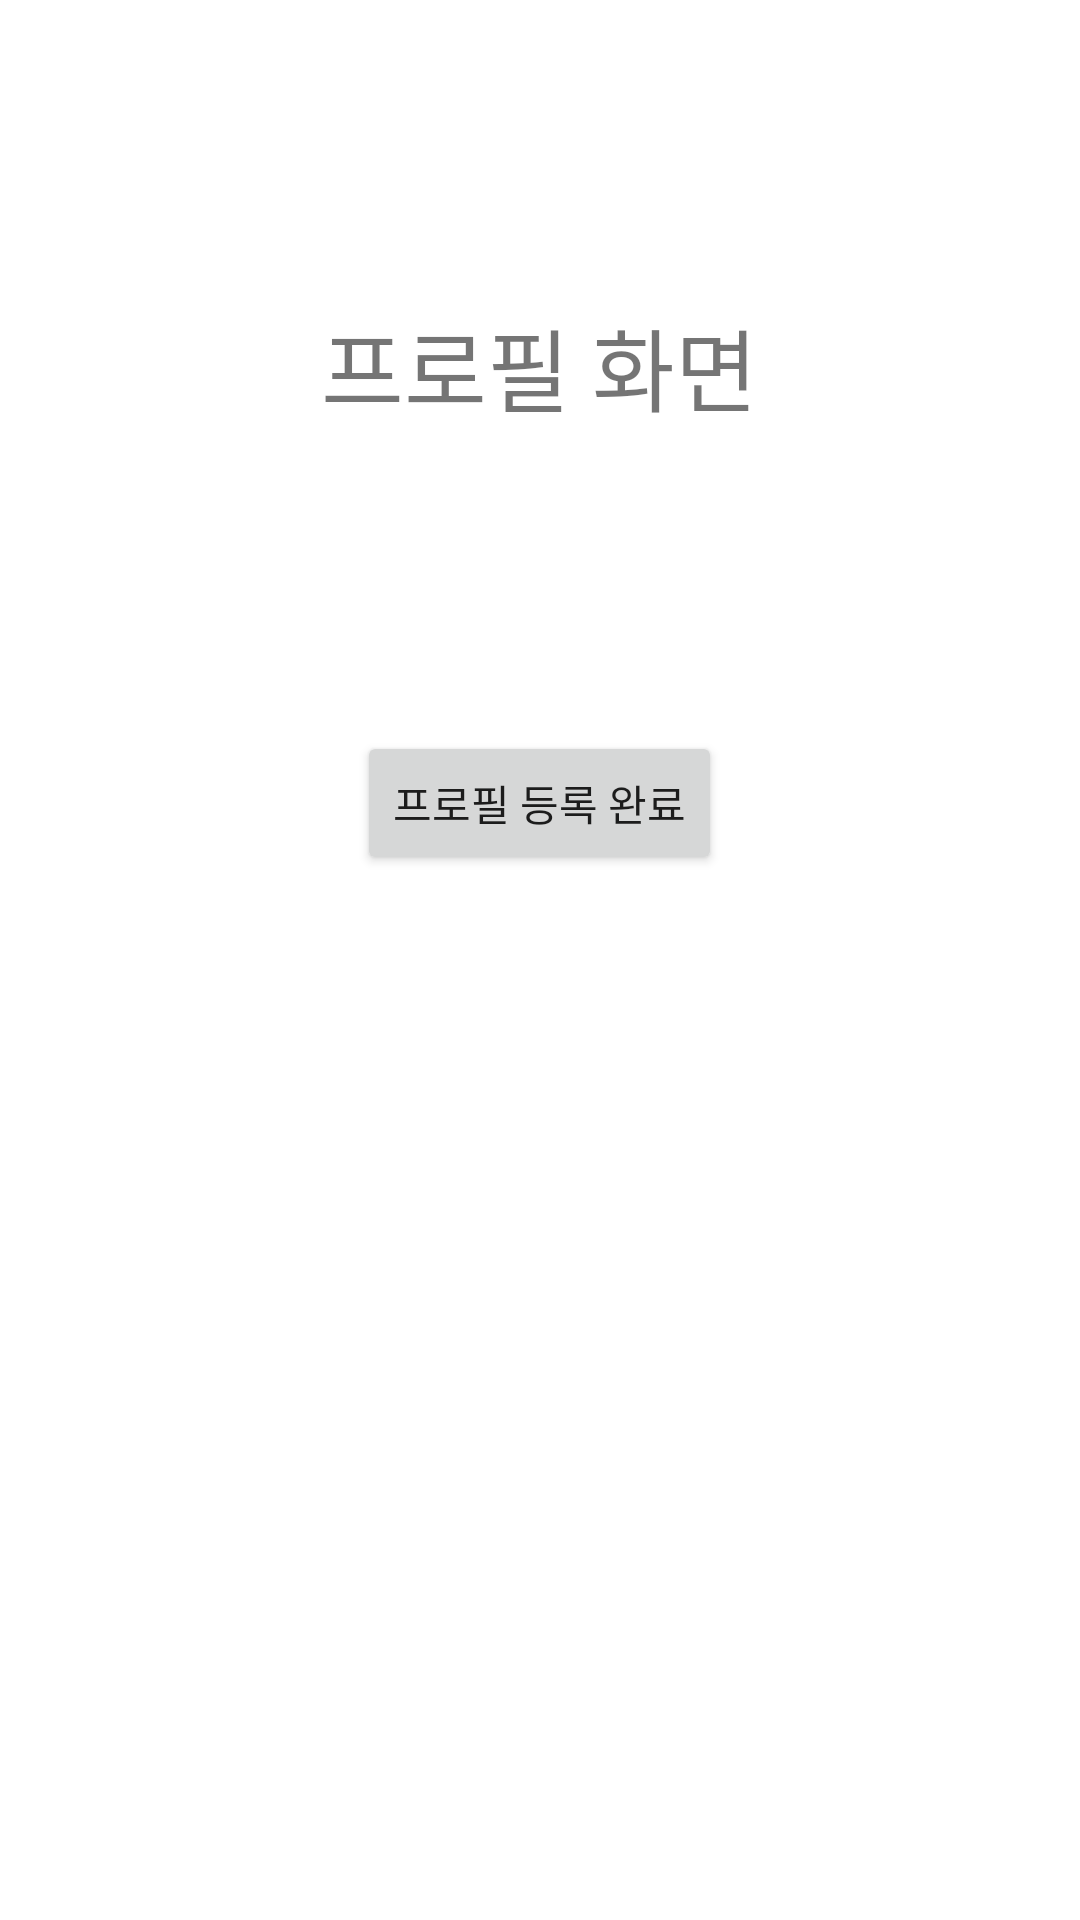

Reconstruct the res/layout file that produces this screen, plus the resources it refers to.
<!-- AndroidManifest.xml: application theme Theme.TaxiTest -->
<!-- res/layout/activity_third.xml -->
<?xml version="1.0" encoding="utf-8"?>
<LinearLayout
    xmlns:android="http://schemas.android.com/apk/res/android"
    android:orientation="vertical"
    android:layout_width="match_parent"
    android:layout_height="match_parent">

    <TextView
        android:id="@+id/tv_after"
        android:layout_width="wrap_content"
        android:layout_height="wrap_content"
        android:layout_gravity="center_horizontal"
        android:layout_marginTop="100dp"
        android:text="프로필 화면"
        android:textSize="30dp"/>

    <Button
        android:id="@+id/btn1"
        android:layout_width="wrap_content"
        android:layout_height="wrap_content"
        android:layout_gravity="center_horizontal"
        android:layout_marginTop="100dp"
        android:text="프로필 등록 완료"></Button>

</LinearLayout>
<!-- resources referenced by this layout -->
<resources>
  <style name="Theme.TaxiTest" parent="Theme.MaterialComponents.DayNight.DarkActionBar">
          
          <item name="colorPrimary">@color/purple_500</item>
          <item name="colorPrimaryVariant">@color/purple_700</item>
          <item name="colorOnPrimary">@color/white</item>
          
          <item name="colorSecondary">@color/teal_200</item>
          <item name="colorSecondaryVariant">@color/teal_700</item>
          <item name="colorOnSecondary">@color/black</item>
          
          <item name="android:statusBarColor" tools:targetApi="l">?attr/colorPrimaryVariant</item>
          
      </style>
  <!-- not gathered from this repository: default colours our renderer supplied (Android Studio template values) -->
  <color name="purple_500">#FF6200EE</color>
  <color name="purple_700">#FF3700B3</color>
  <color name="teal_200">#FF03DAC5</color>
  <color name="teal_700">#FF018786</color>
  <color name="black">#FF000000</color>
  <color name="white">#FFFFFFFF</color>
</resources>
